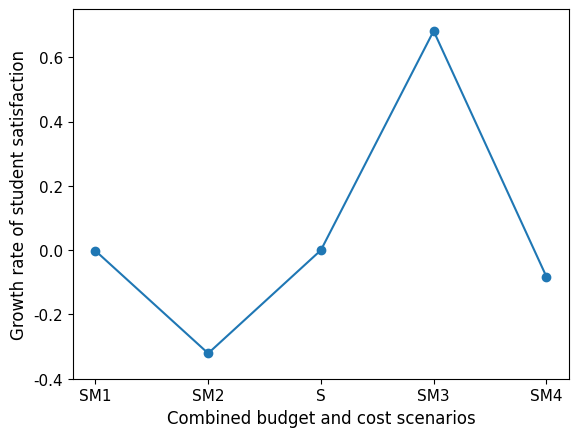

The script that saved this image:
# -*- coding: utf-8 -*-
"""
Created on Mon Dec 27 17:00:14 2021

[redacted]
"""



"""绘制折线图"""

import matplotlib.pyplot as plt
from matplotlib.pyplot import MultipleLocator
from matplotlib.font_manager import FontProperties
font_set = FontProperties(fname=r"c:\windows\fonts\simsun.ttc", size=12)
plt.rcParams['font.sans-serif']=['SimHei'] #用来正常显示中文标签
plt.rcParams['axes.unicode_minus']=False #用来正常显示负号

data111=[-0.002,-0.321, 0,  0.682, -0.082]

# 绘制最终 决策变量tm的取值图
plt.plot(data111,marker='o')
plt.ylabel('Growth rate of student satisfaction', fontsize=12)
plt.xlabel('Combined budget and cost scenarios', fontsize=12) #不 同 预 算 、成 本 情 景

scale_ls = range(5)
index_ls = ['SM1','SM2','S','SM3','SM4']
plt.xticks(scale_ls,index_ls, fontproperties = 'Times New Roman') ## 可以设置坐标字体
plt.yticks(fontproperties = 'Times New Roman') ## 可以设置坐标字体
plt.tick_params(labelsize=11)# 设置横纵坐标刻度值的大小以及刻度值的字体



y_major_locator=MultipleLocator(0.2)#把y轴的刻度间隔设置为10，并存在变量里
ax=plt.gca() #ax为两条坐标轴的实例
ax.yaxis.set_major_locator(y_major_locator)#把y轴的主刻度设置为10的倍数
plt.ylim(-0.4, 0.75) #设置纵坐标的起始刻度

plt.show() 


